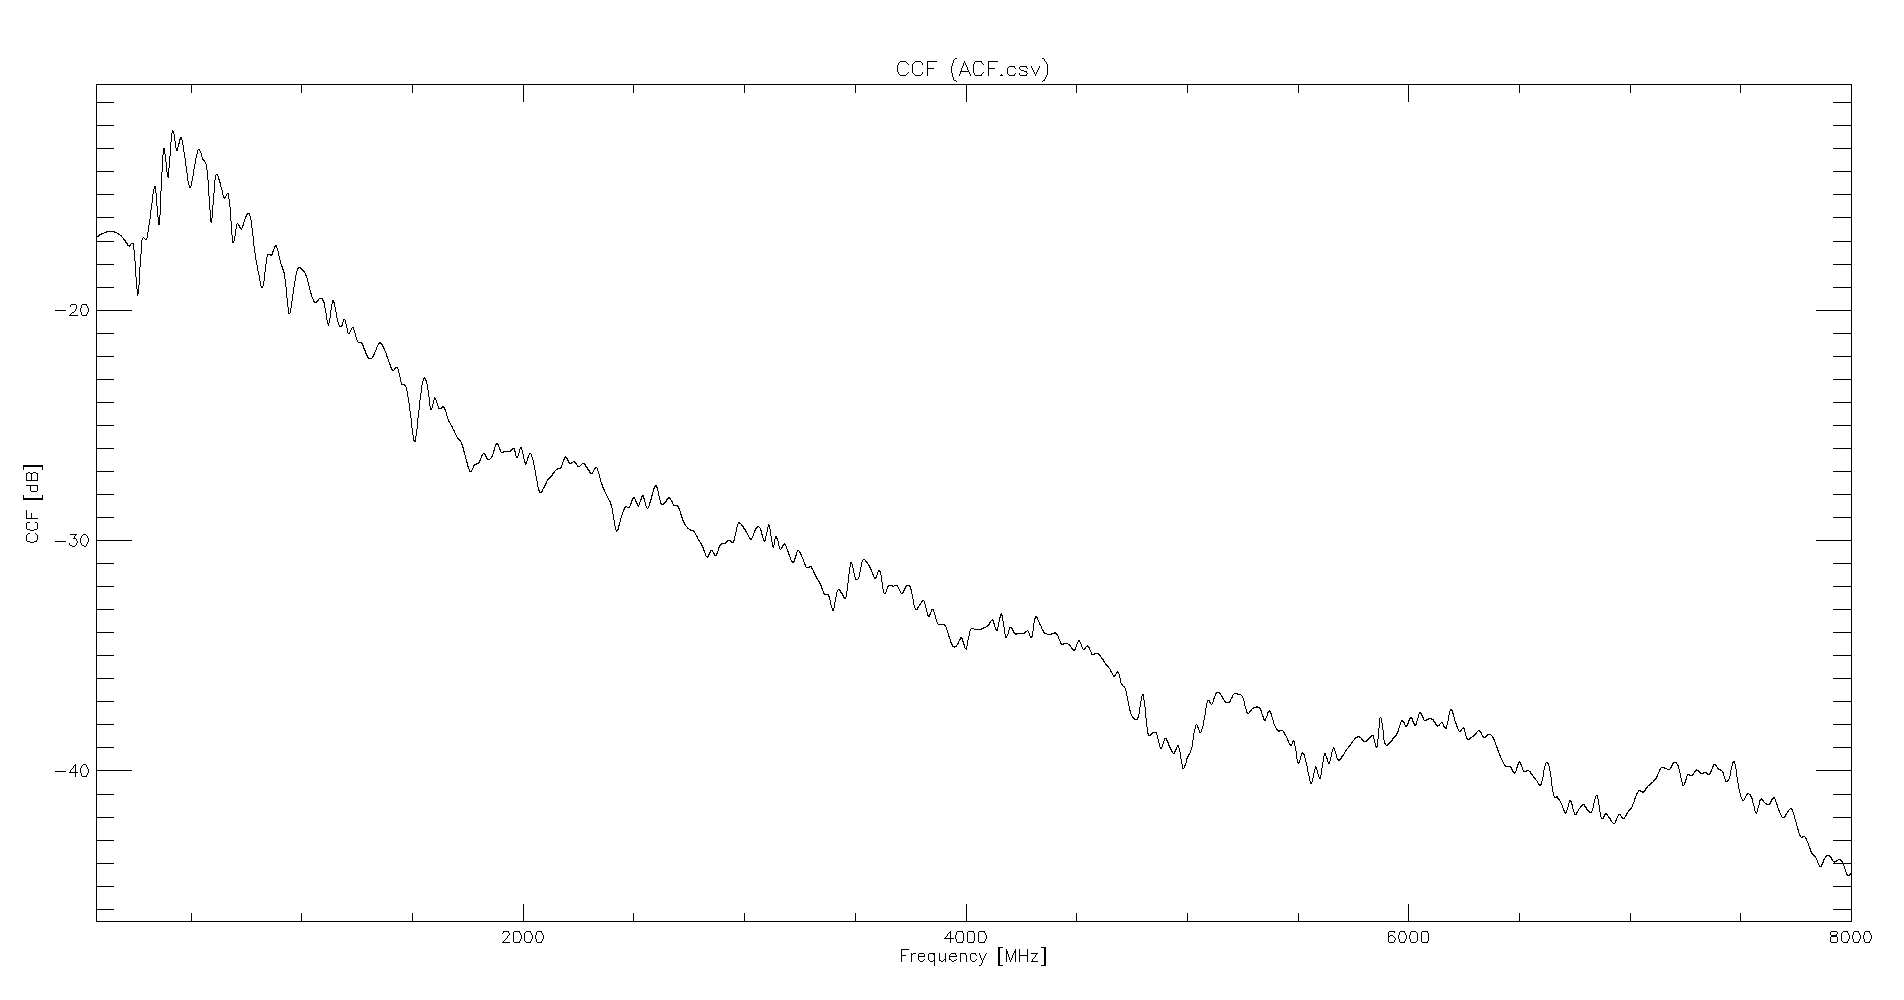

Source data for this figure (header and first rows):
5.00E+07, 0.020056
2.00E+08, 0.02006
2.20E+08, 0.01893
2.39E+08, 0.01912
2.59E+08, 0.01159
2.78E+08, 0.02017
2.98E+08, 0.02035
3.17E+08, 0.0262
3.37E+08, 0.03425
3.56E+08, 0.02353
3.76E+08, 0.05039
3.95E+08, 0.03767
4.15E+08, 0.06017
4.34E+08, 0.04919
4.54E+08, 0.05602
4.73E+08, 0.04483
4.93E+08, 0.03403
5.12E+08, 0.04052
5.32E+08, 0.04982
5.51E+08, 0.04539
5.71E+08, 0.04104
5.90E+08, 0.02397
6.10E+08, 0.03818
6.29E+08, 0.03589
6.49E+08, 0.03052
6.68E+08, 0.0317
6.88E+08, 0.01967
7.07E+08, 0.02367
7.27E+08, 0.02248
7.46E+08, 0.02537
7.66E+08, 0.02555
7.85E+08, 0.01851
8.05E+08, 0.01428
8.24E+08, 0.01264
8.44E+08, 0.0172
8.63E+08, 0.01727
8.83E+08, 0.01903
9.02E+08, 0.01622
9.22E+08, 0.01406
9.41E+08, 0.009689
9.61E+08, 0.01198
9.80E+08, 0.01504
1.00E+09, 0.01495
1.02E+09, 0.01404
1.04E+09, 0.01186
1.06E+09, 0.01078
1.08E+09, 0.01123
1.10E+09, 0.01078
1.12E+09, 0.008616
1.14E+09, 0.01098
1.16E+09, 0.009074
1.18E+09, 0.008534
1.19E+09, 0.009145
1.21E+09, 0.007891
1.23E+09, 0.008413
1.25E+09, 0.007339
1.27E+09, 0.007198
1.29E+09, 0.006471
1.31E+09, 0.00614
1.33E+09, 0.00655
1.35E+09, 0.007207
... 341 more rows
